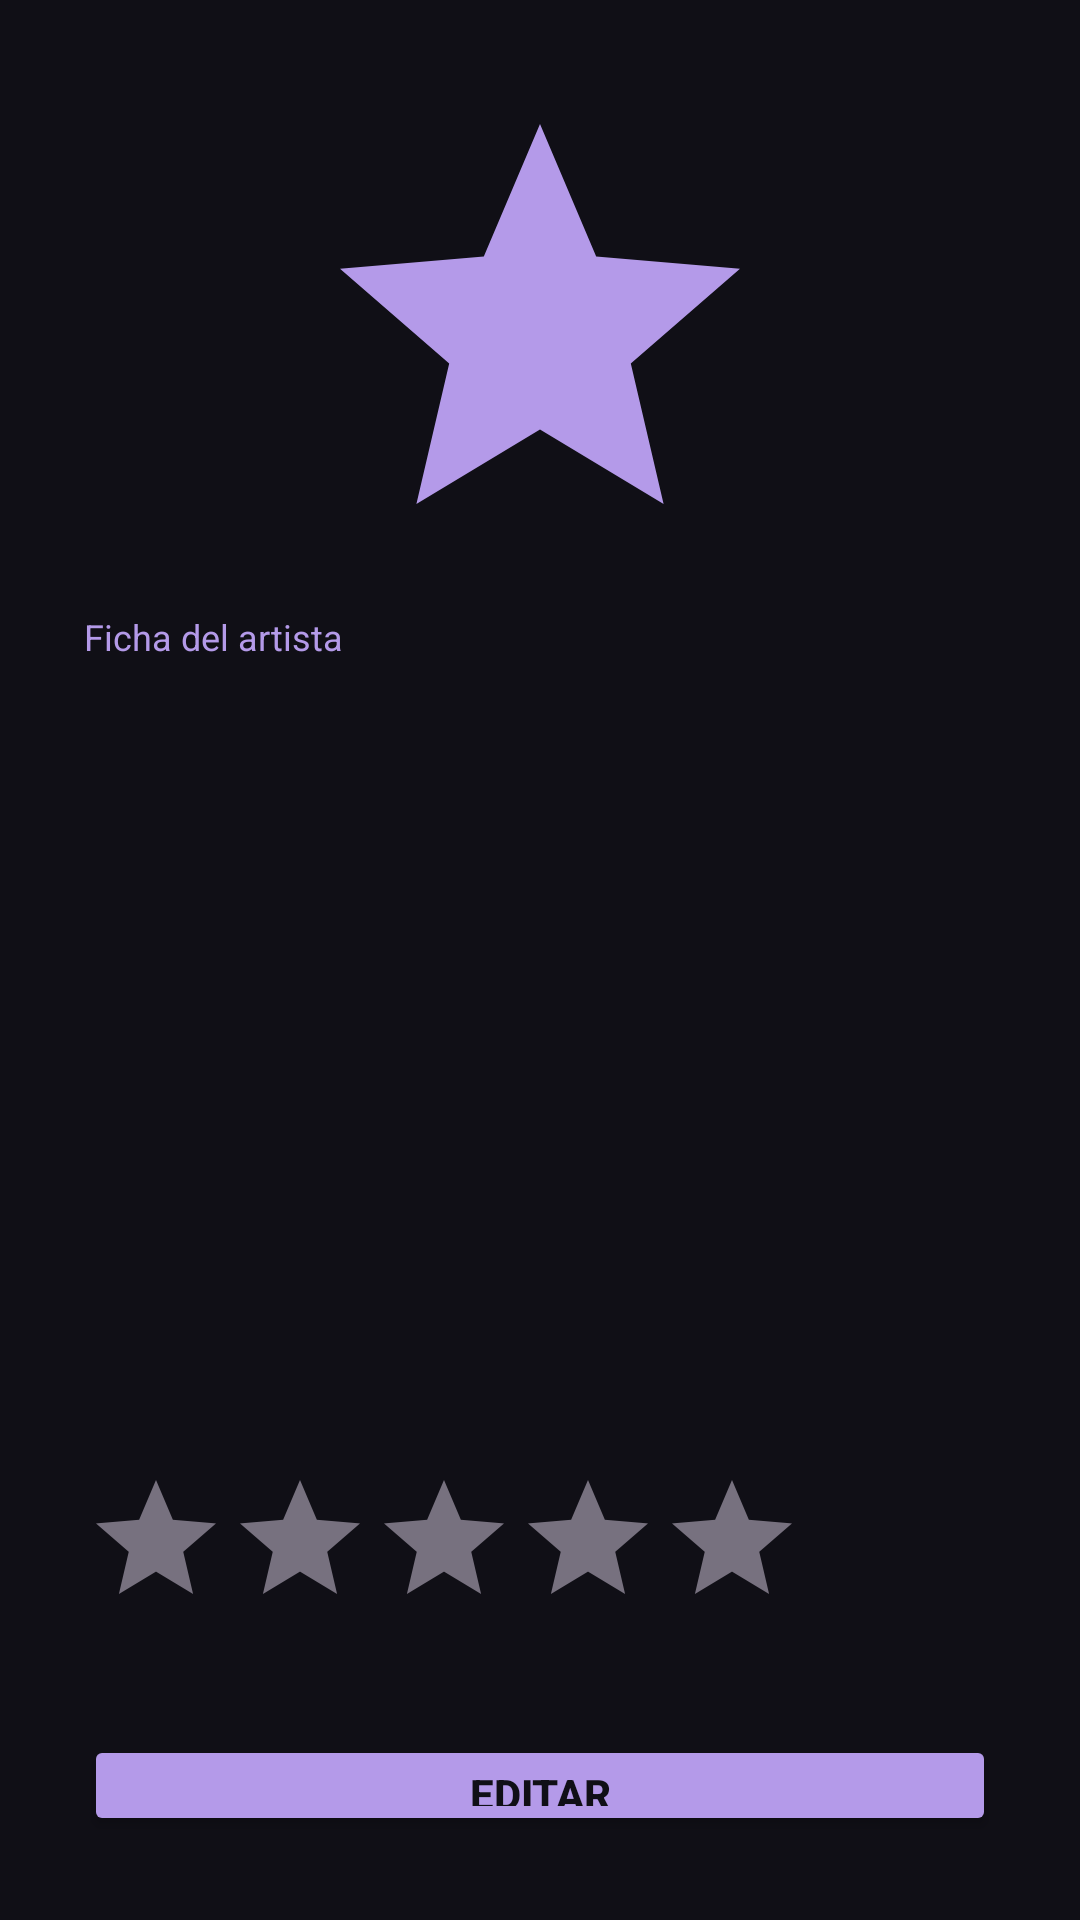

Write the Android layout XML for this screen, with the resource values it uses.
<!-- AndroidManifest.xml: application theme Theme.ASTRAManagement -->
<!-- res/layout/activity_ficha_artista.xml -->
<?xml version="1.0" encoding="utf-8"?>
<androidx.constraintlayout.widget.ConstraintLayout xmlns:android="http://schemas.android.com/apk/res/android"
    xmlns:app="http://schemas.android.com/apk/res-auto"
    xmlns:tools="http://schemas.android.com/tools"
    android:id="@+id/main"
    android:layout_width="match_parent"
    android:layout_height="match_parent"
    android:background="@color/astra_black"
    tools:context=".FichaArtistaActivity">

    <LinearLayout
        android:layout_width="match_parent"
        android:layout_height="wrap_content"
        android:orientation="vertical"
        android:padding="28dp"
        app:layout_constraintBottom_toBottomOf="parent"
        app:layout_constraintEnd_toEndOf="parent"
        app:layout_constraintStart_toStartOf="parent"
        app:layout_constraintTop_toTopOf="parent">

        <ImageView
            android:layout_width="match_parent"
            android:layout_height="160dp"
            android:src="@drawable/ic_artista" />

        <TextView
            android:layout_width="wrap_content"
            android:layout_height="wrap_content"
            android:layout_marginTop="16dp"
            android:text="Ficha del artista"
            android:textColor="@color/astra_purple"
            android:textSize="12sp" />

        <TextView
            android:id="@+id/tvNombre"
            android:layout_width="wrap_content"
            android:layout_height="wrap_content"
            android:layout_marginBottom="24dp"
            android:textColor="@color/astra_white"
            android:textSize="32sp"
            android:textStyle="bold" />

        <TextView
            android:id="@+id/tvTipo"
            style="@style/AstraDato" />

        <TextView
            android:id="@+id/tvGenero"
            style="@style/AstraDato" />

        <TextView
            android:id="@+id/tvMiembros"
            style="@style/AstraDato" />

        <TextView
            android:id="@+id/tvAnio"
            style="@style/AstraDato" />

        <TextView
            android:id="@+id/tvPopularidad"
            style="@style/AstraDato" />

        <TextView
            android:id="@+id/tvEstado"
            style="@style/AstraDato" />

        <RatingBar
            android:id="@+id/rbFicha"
            style="?android:attr/ratingBarStyle"
            android:layout_width="wrap_content"
            android:layout_height="wrap_content"
            android:isIndicator="true"
            android:numStars="5"
            android:progressBackgroundTint="@color/astra_dark_gray"
            android:progressTint="@color/astra_purple"
            android:stepSize="0.5" />

        <Button
            android:id="@+id/btnEditar"
            android:layout_width="match_parent"
            android:layout_height="wrap_content"
            android:layout_marginTop="32dp"
            android:backgroundTint="@color/astra_purple"
            android:text="EDITAR"
            android:textColor="@color/astra_black"
            android:textStyle="bold" />
    </LinearLayout>

</androidx.constraintlayout.widget.ConstraintLayout>
<!-- resources referenced by this layout -->
<resources>
  <color name="astra_black">#100F16</color>
  <color name="astra_dark_gray">#77717F</color>
  <color name="astra_purple">#B49AE9</color>
  <color name="astra_white">#FFFFFF</color>
  <!-- drawable ic_artista (drawable) -->
  <vector xmlns:android="http://schemas.android.com/apk/res/android" android:height="24dp" android:viewportHeight="24" android:viewportWidth="24" android:width="24dp">
        
      <path android:fillColor="@color/astra_purple" android:pathData="M12,17.27L18.18,21l-1.64,-7.03L22,9.24l-7.19,-0.61L12,2 9.19,8.63 2,9.24l5.46,4.73L5.82,21z"/>
      
  </vector>
  <style name="AstraDato">
          <item name="android:layout_width">wrap_content</item>
          <item name="android:layout_height">wrap_content</item>
          <item name="android:layout_marginBottom">12dp</item>
          <item name="android:textColor">@color/astra_gray</item>
          <item name="android:textSize">16sp</item>
          <item name="android:layout_marginLeft">10dp</item>
          <item name="android:layout_marginRight">10dp</item>
      </style>
  <style name="Theme.ASTRAManagement" parent="Base.Theme.ASTRAManagement" />
  <color name="astra_gray">#A8A2B1</color>
  <style name="Base.Theme.ASTRAManagement" parent="Theme.Material3.DayNight.NoActionBar">
          
          
      </style>
</resources>
